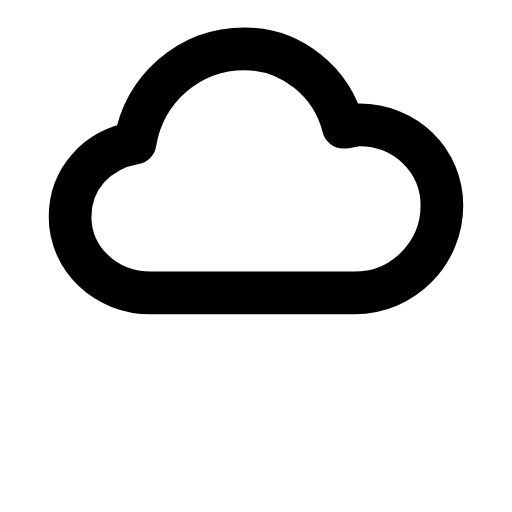
t = 0.00 s
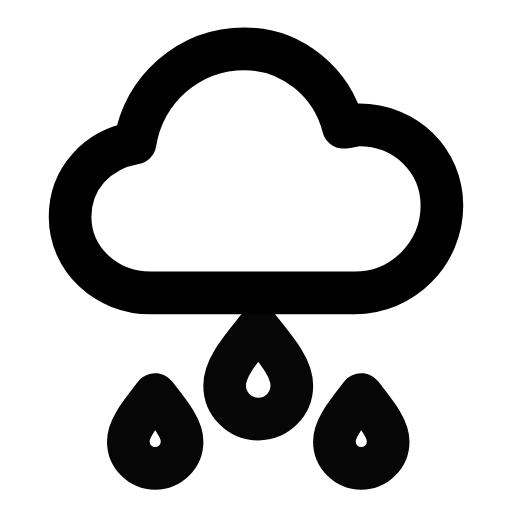
t = 0.28 s
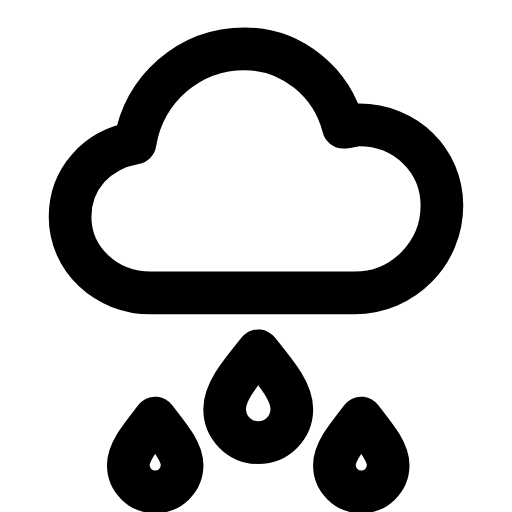
t = 0.52 s
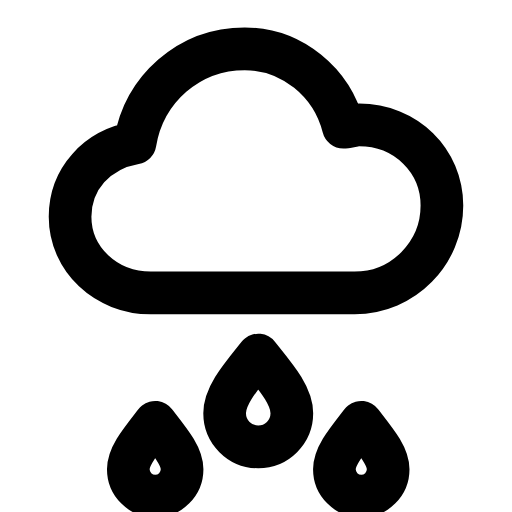
t = 0.76 s
t = 1.09 s: frame unchanged from t = 0.00 s, image omitted
t = 1.34 s: frame unchanged from t = 0.00 s, image omitted

The animated SVG that drew these frames (rendered in a browser with its animation timeline set to each time). Animation: 2 SMIL elements (animate=1,animateTransform=1); one cycle of 1.60 s, repeats indefinitely.

<svg xmlns="http://www.w3.org/2000/svg" width="24" height="24" viewBox="0 0 24 24" fill="none"><g transform="translate(-0.6 -0.6) scale(1.05)"><path stroke="currentColor" stroke-width="1.905" stroke-linecap="round" stroke-linejoin="round" fill="none" d="M7.3 13.65C5.3 13.65 3.7 12.15 3.7 10.25C3.7 8.55 4.9 7.25 6.6 6.95C7 4.55 9 2.75 11.5 2.75C13.6 2.75 15.4 4.25 15.9 6.25C16.1 6.25 16.4 6.15 16.6 6.15C18.7 6.15 20.3 7.75 20.3 9.75C20.3 11.85 18.6 13.65 16.4 13.65L7.3 13.65Z"></path><g><animateTransform attributeName="transform" type="translate" values="0 -1.5;0 -1.5;0 1.5;0 -1.5" keyTimes="0;0.1;0.7;1" dur="1.6s" repeatCount="indefinite" calcMode="spline" keySplines="0.16 1 0.3 1;0.16 1 0.3 1;0.16 1 0.3 1"/><animate attributeName="opacity" values="0;0;1;1;0;0" keyTimes="0;0.1;0.25;0.55;0.68;1" dur="1.6s" repeatCount="indefinite" calcMode="spline" keySplines="0.16 1 0.3 1;0.16 1 0.3 1;0.16 1 0.3 1;0.16 1 0.3 1;0.16 1 0.3 1"/><path stroke="currentColor" stroke-width="1.905" stroke-linecap="round" stroke-linejoin="round" fill="none" d="M12.1 14.95C11.3 15.95 10.6 16.75 10.6 17.55A1.5 1.5 0 0 0 13.6 17.55C13.6 16.75 12.9 15.95 12.1 14.95Z"></path><path stroke="currentColor" stroke-width="1.905" stroke-linecap="round" stroke-linejoin="round" fill="none" d="M7.5 17.95C6.8 18.85 6.3 19.45 6.3 20.05A1.2 1.2 0 0 0 8.7 20.05C8.7 19.45 8.2 18.85 7.5 17.95Z"></path><path stroke="currentColor" stroke-width="1.905" stroke-linecap="round" stroke-linejoin="round" fill="none" d="M16.7 17.95C16 18.85 15.5 19.45 15.5 20.05A1.2 1.2 0 0 0 17.9 20.05C17.9 19.45 17.4 18.85 16.7 17.95Z"></path></g></g></svg>
